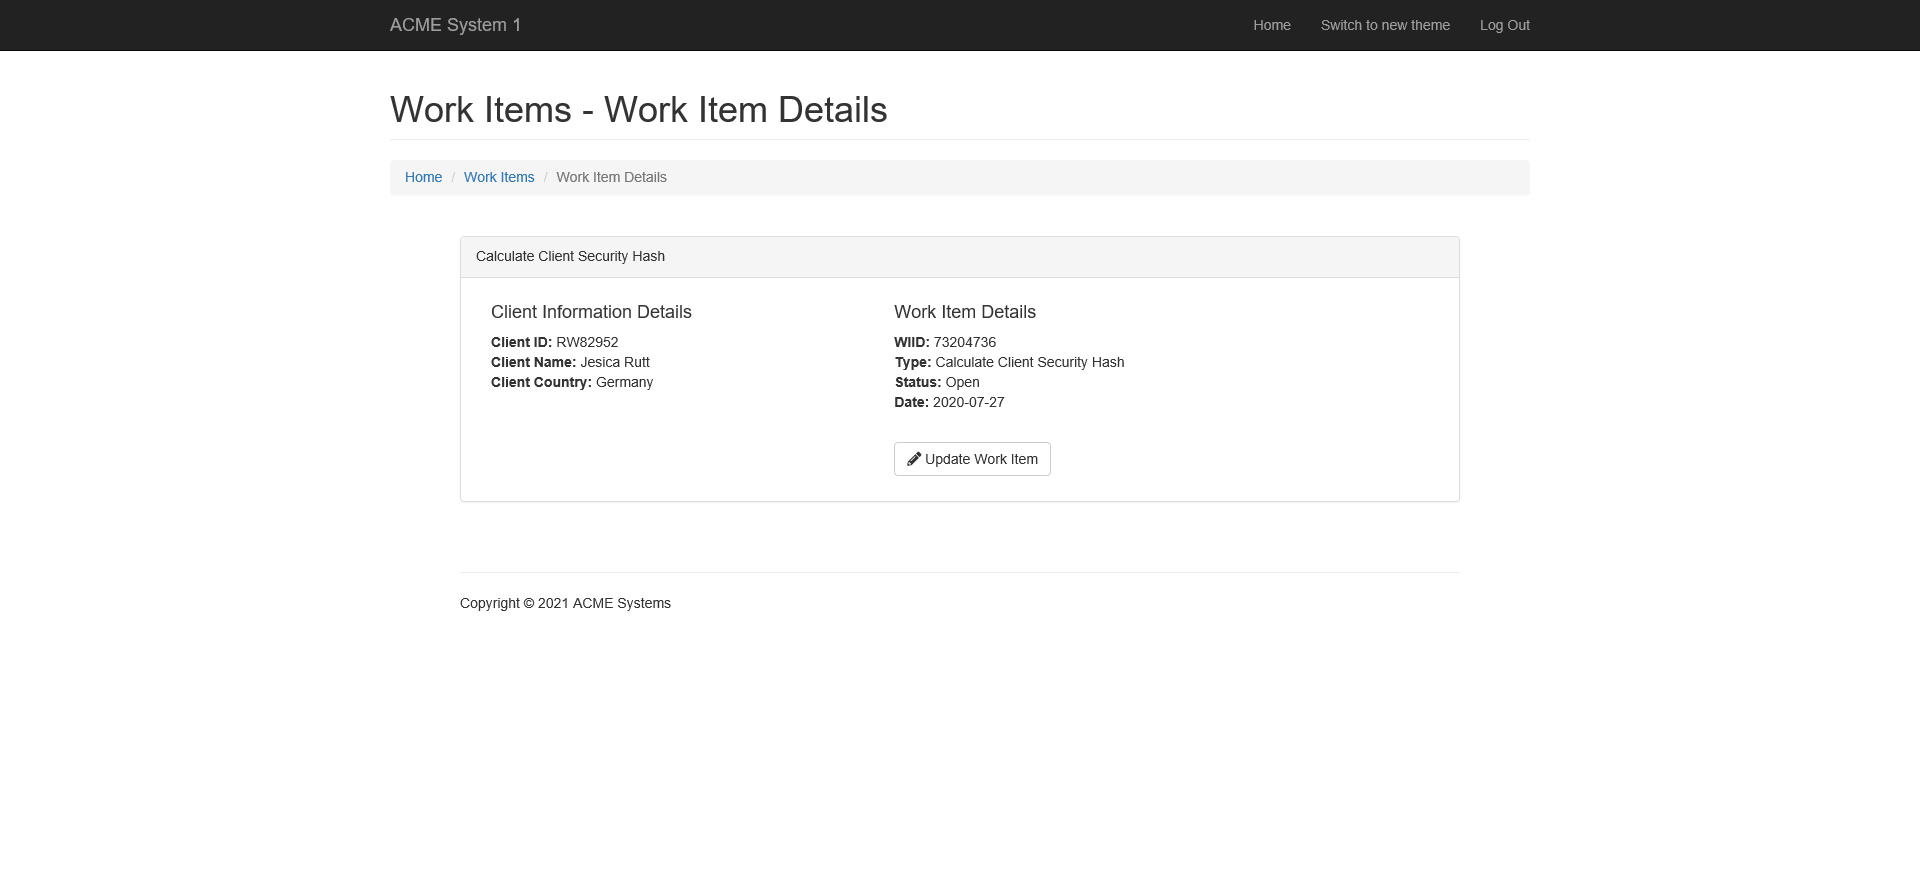
Task: Robotic Enterprise Framework
Workflow: ACME_ExtractWorkItemDetails

Step 1: Attach Browser 'ACMESyste Page' in window 'ACME System 1 - Work Items'

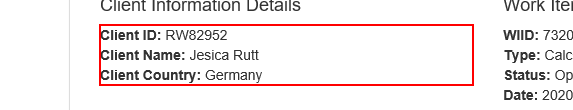
Step 2: get-text from the paragraph